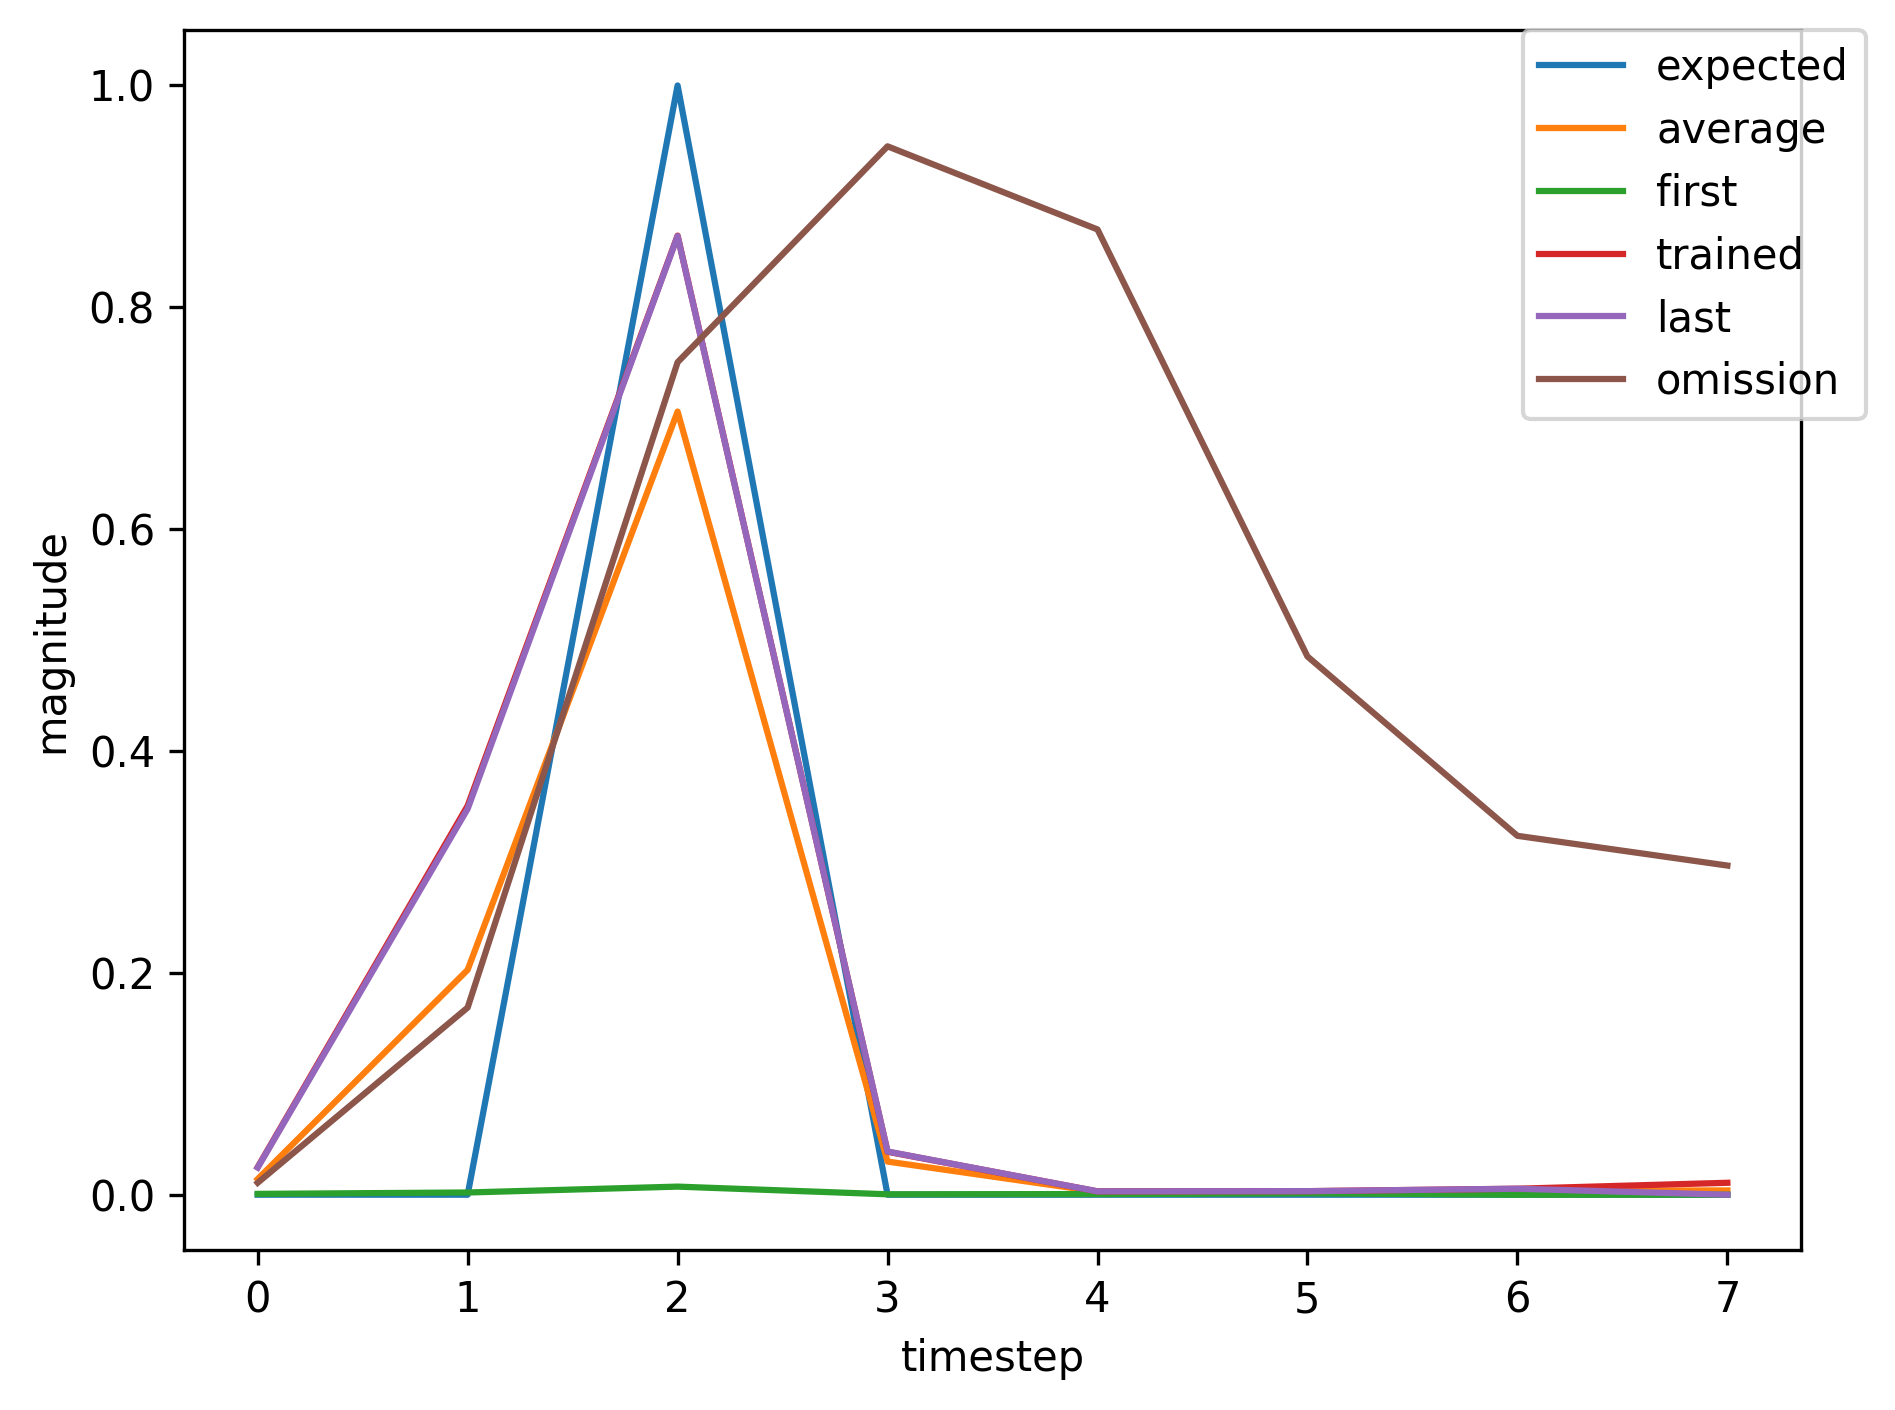

Values plotted in this chart, from the file beside it:
, input, expected_output, network_output
0, 1.0, 0, 0.0007414
1, 0.0, 0, 0.00199
2, 2.0, 1, 0.007291
3, 0.0, 0, 0.000369
4, 0.0, 0, 0.0005749
5, 0.0, 0, 0.001237
6, 1.0, 0, 0.002429
7, 0.0, 0, 0.02144
8, 2.0, 1, 0.1691
9, 0.0, 0, 0.004237
10, 0.0, 0, 0.001365
11, 0.0, 0, 0.002136
12, 0.0, 0, 0.004179
13, 0.0, 0, 0.008668
14, 1.0, 0, 0.01996
15, 0.0, 0, 0.2707
16, 2.0, 1, 0.815
17, 0.0, 0, 0.03646
18, 0.0, 0, 0.002353
19, 0.0, 0, 0.002694
20, 0.0, 0, 0.00478
21, 0.0, 0, 0.009651
22, 1.0, 0, 0.02217
23, 0.0, 0, 0.3174
24, 2.0, 1, 0.8505
25, 0.0, 0, 0.03903
26, 0.0, 0, 0.002845
27, 0.0, 0, 0.003056
28, 0.0, 0, 0.005225
29, 0.0, 0, 0.01046
30, 1.0, 0, 0.02415
31, 0.0, 0, 0.3437
32, 2.0, 1, 0.8624
33, 0.0, 0, 0.03897
34, 0.0, 0, 0.002999
35, 0.0, 0, 0.003177
36, 0.0, 0, 0.005372
37, 1.0, 0, 0.01073
38, 0.0, 0, 0.1679
39, 2.0, 1, 0.7494
40, 0.0, 0, 0.03426
41, 0.0, 0, 0.002888
42, 0.0, 0, 0.003111
43, 0.0, 0, 0.005322
44, 0.0, 0, 0.0107
45, 1.0, 0, 0.02483
46, 0.0, 0, 0.3507
47, 2.0, 1, 0.8646
48, 0.0, 0, 0.03873
49, 0.0, 0, 0.003008
50, 0.0, 0, 0.003186
51, 0.0, 0, 0.005384
52, 0.0, 0, 0.01075
53, 1.0, 0, 0.02484
54, 0.0, 0, 0.3523
55, 2.0, 1, 0.866
56, 0.0, 0, 0.03888
57, 0.0, 0, 0.003048
58, 0.0, 0, 0.003216
59, 0.0, 0, 0.00542
... 309 more rows
